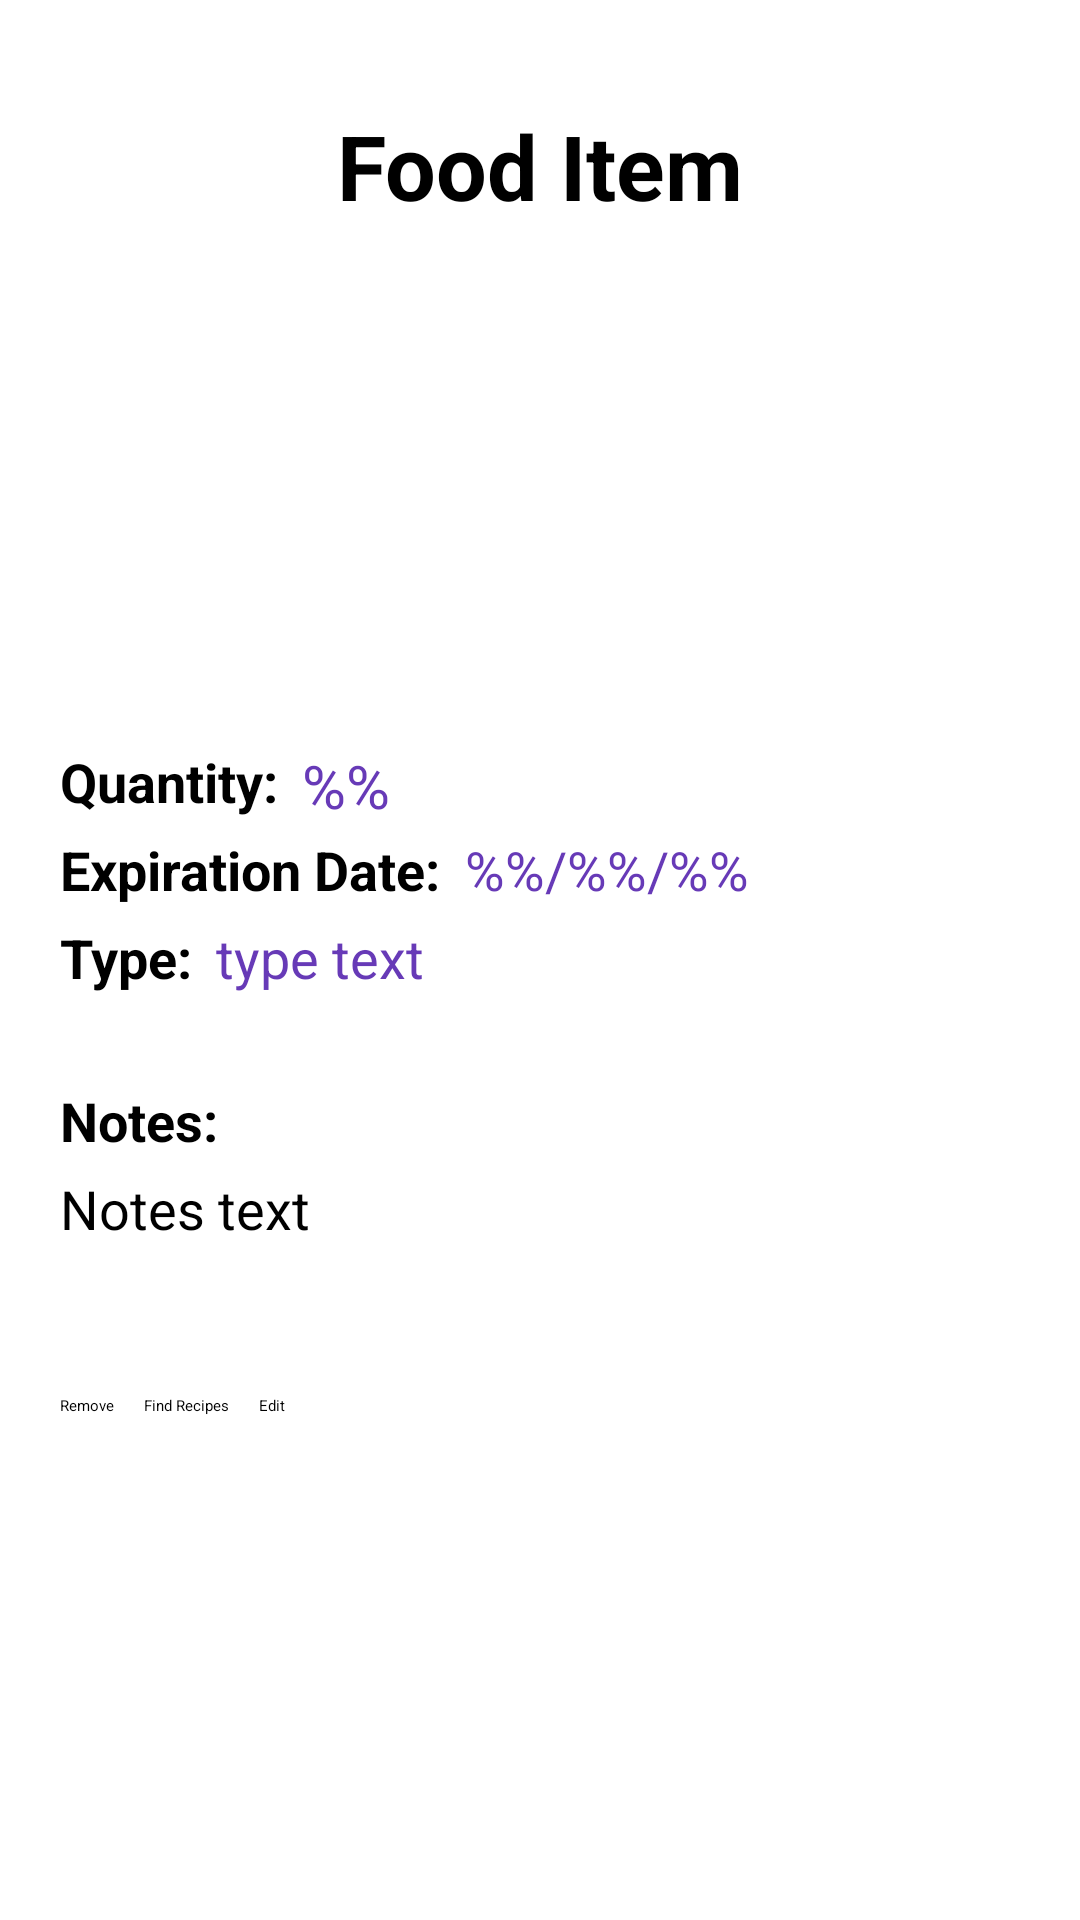

The Android layout XML behind this screen, and the referenced resources:
<!-- AndroidManifest.xml: application theme Theme.FridgeFriend -->
<!-- res/layout/activity_view_item.xml -->
<?xml version="1.0" encoding="utf-8"?>
<ScrollView
    xmlns:android="http://schemas.android.com/apk/res/android"
    android:layout_width="match_parent"
    android:layout_height="match_parent">
<androidx.constraintlayout.widget.ConstraintLayout xmlns:android="http://schemas.android.com/apk/res/android"
    xmlns:app="http://schemas.android.com/apk/res-auto"
    xmlns:tools="http://schemas.android.com/tools"
    android:layout_width="match_parent"
    android:layout_height="match_parent"
    tools:context=".ViewItemActivity">

    <TextView
        android:id="@+id/item_name_text"
        android:layout_width="fill_parent"
        android:layout_height="wrap_content"
        android:layout_marginTop="35dp"
        android:gravity="center"
        android:text="Food Item"
        android:textSize="30sp"
        android:textStyle="bold"
        app:layout_constraintStart_toStartOf="parent"
        app:layout_constraintTop_toTopOf="parent" />

    <ImageView
        android:id="@+id/icon_image"
        android:layout_width="134dp"
        android:layout_height="133dp"
        android:layout_marginTop="20dp"
        app:layout_constraintEnd_toEndOf="parent"
        app:layout_constraintStart_toStartOf="parent"
        app:layout_constraintTop_toBottomOf="@id/item_name_text"
        app:srcCompat="@drawable/fruits" />

    <TextView
        android:id="@+id/quantity_text"
        android:layout_width="wrap_content"
        android:layout_height="wrap_content"
        android:layout_marginStart="20dp"
        android:layout_marginTop="20dp"
        android:text="Quantity:"
        android:textSize="18sp"
        android:textStyle="bold"
        app:layout_constraintStart_toStartOf="parent"
        app:layout_constraintTop_toBottomOf="@+id/icon_image" />

    <TextView
        android:id="@+id/quantity_input"
        android:layout_width="wrap_content"
        android:layout_height="wrap_content"
        android:layout_marginStart="8dp"
        android:text="%%"
        android:textColor="#673AB7"
        android:textSize="20sp"
        app:layout_constraintStart_toEndOf="@id/quantity_text"
        app:layout_constraintTop_toTopOf="@id/quantity_text" />

    <TextView
        android:id="@+id/expiration_text"
        android:layout_width="wrap_content"
        android:layout_height="wrap_content"
        android:layout_marginStart="20dp"
        android:layout_marginTop="5dp"
        android:text="Expiration Date:"
        android:textSize="18sp"
        android:textStyle="bold"
        app:layout_constraintStart_toStartOf="parent"
        app:layout_constraintTop_toBottomOf="@+id/quantity_text" />

    <TextView
        android:id="@+id/expiration_input"
        android:layout_width="wrap_content"
        android:layout_height="wrap_content"
        android:layout_marginStart="8dp"
        android:text="%%/%%/%%"
        android:textColor="#673AB7"
        android:textSize="18sp"
        app:layout_constraintStart_toEndOf="@id/expiration_text"
        app:layout_constraintTop_toTopOf="@id/expiration_text" />

    <TextView
        android:id="@+id/type_text"
        android:layout_width="wrap_content"
        android:layout_height="wrap_content"
        android:layout_marginStart="20dp"
        android:layout_marginTop="5dp"
        android:text="Type:"
        android:textSize="18sp"
        android:textStyle="bold"
        app:layout_constraintStart_toStartOf="parent"
        app:layout_constraintTop_toBottomOf="@+id/expiration_text" />

    <TextView
        android:id="@+id/type_input"
        android:layout_width="wrap_content"
        android:layout_height="wrap_content"
        android:layout_marginStart="8dp"
        android:text="type text"
        android:textColor="#673AB7"
        android:textSize="18sp"
        app:layout_constraintStart_toEndOf="@id/type_text"
        app:layout_constraintTop_toTopOf="@id/type_text" />

    <TextView
        android:id="@+id/notes_text"
        android:layout_width="wrap_content"
        android:layout_height="wrap_content"
        android:layout_marginStart="20dp"
        android:layout_marginTop="30dp"
        android:text="Notes:"
        android:textSize="18sp"
        android:textStyle="bold"
        app:layout_constraintStart_toStartOf="parent"
        app:layout_constraintTop_toBottomOf="@+id/type_text" />

    <TextView
        android:id="@+id/notes_input"
        android:layout_width="wrap_content"
        android:layout_height="wrap_content"
        android:layout_marginStart="20dp"
        android:layout_marginTop="5dp"
        android:text="Notes text"
        android:textSize="18sp"
        app:layout_constraintStart_toStartOf="parent"
        app:layout_constraintTop_toBottomOf="@+id/notes_text"
        app:layout_constraintWidth_max="370dp" />

    <Button
        android:id="@+id/delete_button"
        android:layout_width="wrap_content"
        android:layout_height="wrap_content"
        android:layout_marginStart="20dp"
        android:layout_marginTop="50dp"
        android:text="Remove"
        app:layout_constraintStart_toStartOf="parent"
        app:layout_constraintTop_toBottomOf="@+id/notes_input" />

    <Button
        android:id="@+id/recipe_button"
        android:layout_width="wrap_content"
        android:layout_height="wrap_content"
        android:layout_marginStart="10dp"
        android:text="Find Recipes"
        app:layout_constraintStart_toEndOf="@+id/delete_button"
        app:layout_constraintTop_toTopOf="@+id/delete_button" />

    <Button
        android:id="@+id/edit_button"
        android:layout_width="wrap_content"
        android:layout_height="wrap_content"
        android:layout_marginStart="10dp"
        android:text="Edit"
        app:layout_constraintStart_toEndOf="@+id/recipe_button"
        app:layout_constraintTop_toTopOf="@+id/recipe_button" />
</androidx.constraintlayout.widget.ConstraintLayout>

</ScrollView>
<!-- resources referenced by this layout -->
<resources>

</resources>
